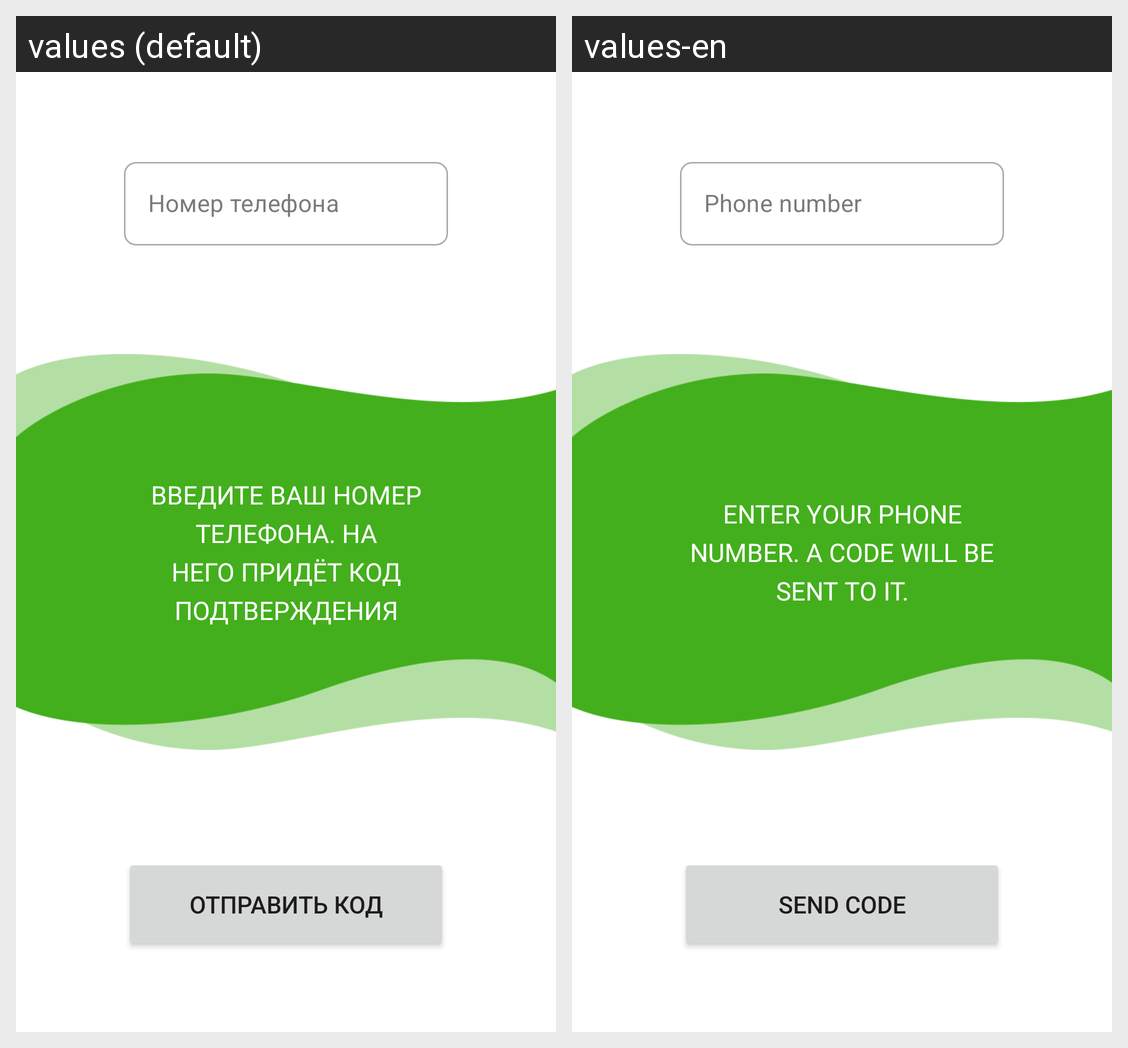

Here is an Android app screen in its default locale and in the app's own translations. Write out the translated-string differences for the strings that appear on this screen.
Android screen res/layout/activity_auth.xml rendered under 2 locales, left to right: values (default), values-en. Device: Nexus 5 (rendered at 1080×1920; each locale shown at half size, 540×960, under a caption strip naming it); theme AppTheme.
Strings drawn on this screen, with the default value and each locale's value (text and hints the layout hard-codes, and strings that could not be matched under every locale, appear in the picture but are not listed):

auth_info_first
  values: Введите ваш номер телефона. На него придёт код подтверждения
  values-en: Enter your phone number. A code will be sent to it.

general_phone
  values: Номер телефона
  values-en: Phone number

auth_send_code
  values: Отправить код
  values-en: Send code
